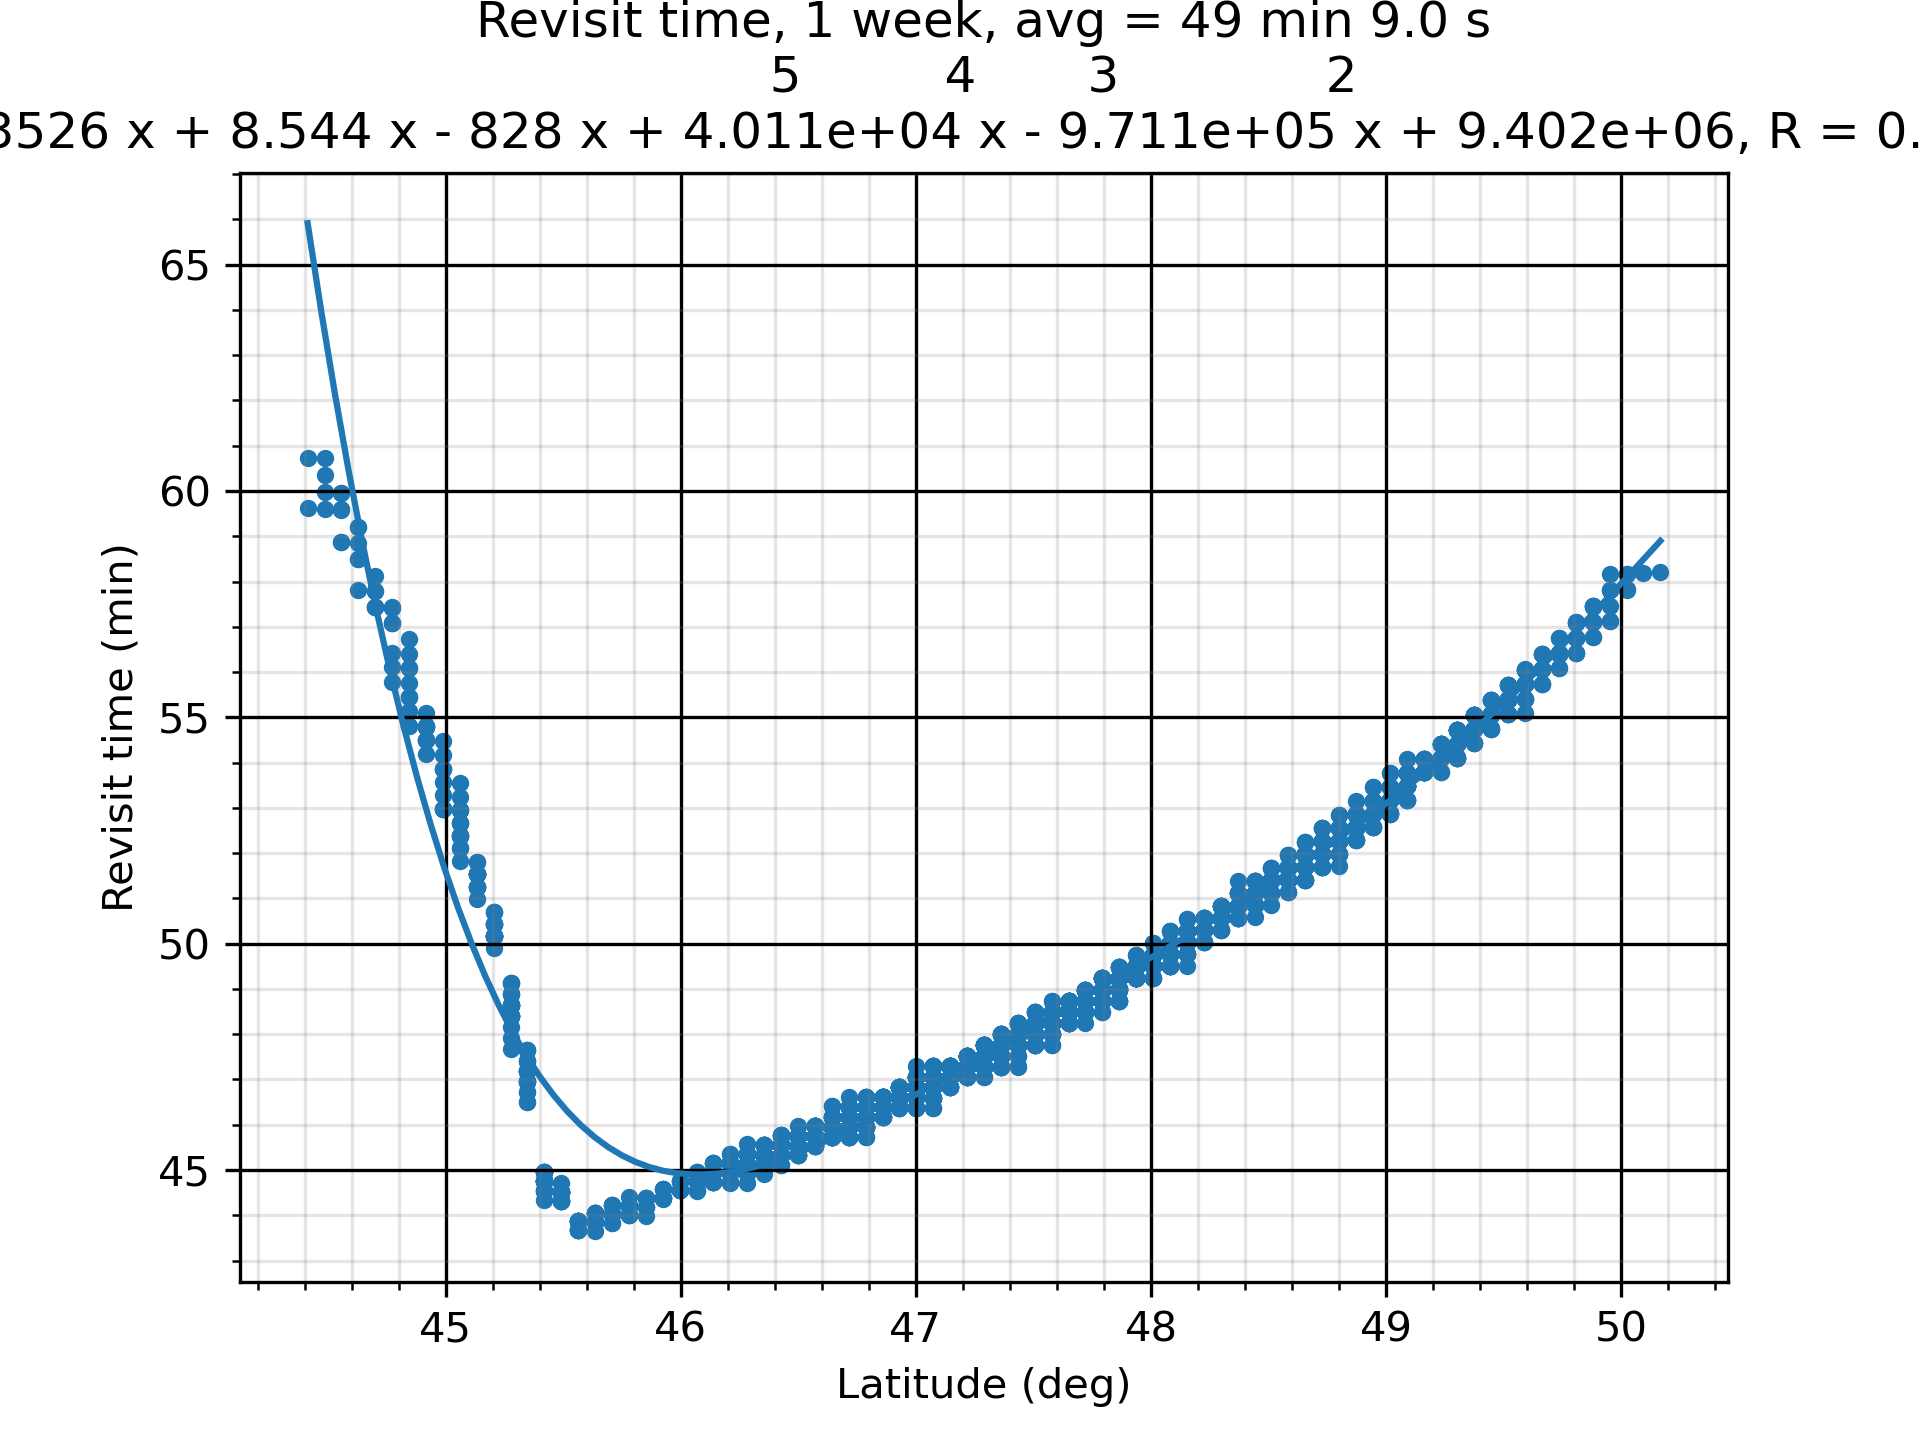

Source data for this figure (header and first rows):
Coverage Properties
Custom Regions Coverage
Grid Altitude: 0.0000 (km)
Ground Altitude set from grid altitude r…
Resolution: 0.1000 (deg)
Number of Points: 2638
Assets required for a valid access: At L…
Assigned Assets:
Constellation/Sensors:    Active
Satellite/Satellite011/Sensor/Sensor1:  …
Satellite/Satellite012/Sensor/Sensor2:  …
Satellite/Satellite021/Sensor/Sensor3:  …
Satellite/Satellite022/Sensor/Sensor4:  …
Satellite/Satellite031/Sensor/Sensor5:  …
Satellite/Satellite032/Sensor/Sensor6:  …
Satellite/Satellite041/Sensor/Sensor7:  …
Satellite/Satellite042/Sensor/Sensor8:  …
Access Interval: 1 Jun 2023 10:00:00.000…
Regional Acceleration: Automatic
Light time delay: Ignored
Maximum Sampling Time Step: 360.000 secs
Minimum Sampling Time Step: 0.010 secs
Time Convergence: 5.000e-03 secs
Value Convergence: Relative 1.000e-08 - …
FOM Properties
Average Revisit Time
Minimum number of assets required: 1
Gaps at ends of analysis interval are co…
Satisfaction is not enabled
FOM value range check is not enabled.
Latitude (deg), Longitude (deg), FOM Value (sec)
44.41, 33.7, 3599
44.41, 33.85, 3577
44.41, 34, 3644
44.48, 33.7, 3576
44.48, 33.85, 3643
44.48, 34, 3599
44.48, 34.15, 3621
44.56, 33.56, 3532
44.56, 33.7, 3576
44.56, 33.85, 3598
44.56, 34, 3597
44.56, 34.15, 3575
44.56, 34.3, 3532
44.63, 33.56, 3469
44.63, 33.7, 3510
44.63, 33.85, 3553
44.63, 34, 3553
44.63, 34.15, 3531
44.63, 34.3, 3510
44.7, 33.56, 3467
44.7, 33.7, 3447
44.7, 33.85, 3447
44.7, 34, 3447
44.7, 34.15, 3447
44.7, 34.3, 3467
44.7, 34.44, 3488
44.77, 33.56, 3386
44.77, 33.7, 3446
44.77, 33.85, 3425
44.77, 34, 3445
... 2,608 more rows
